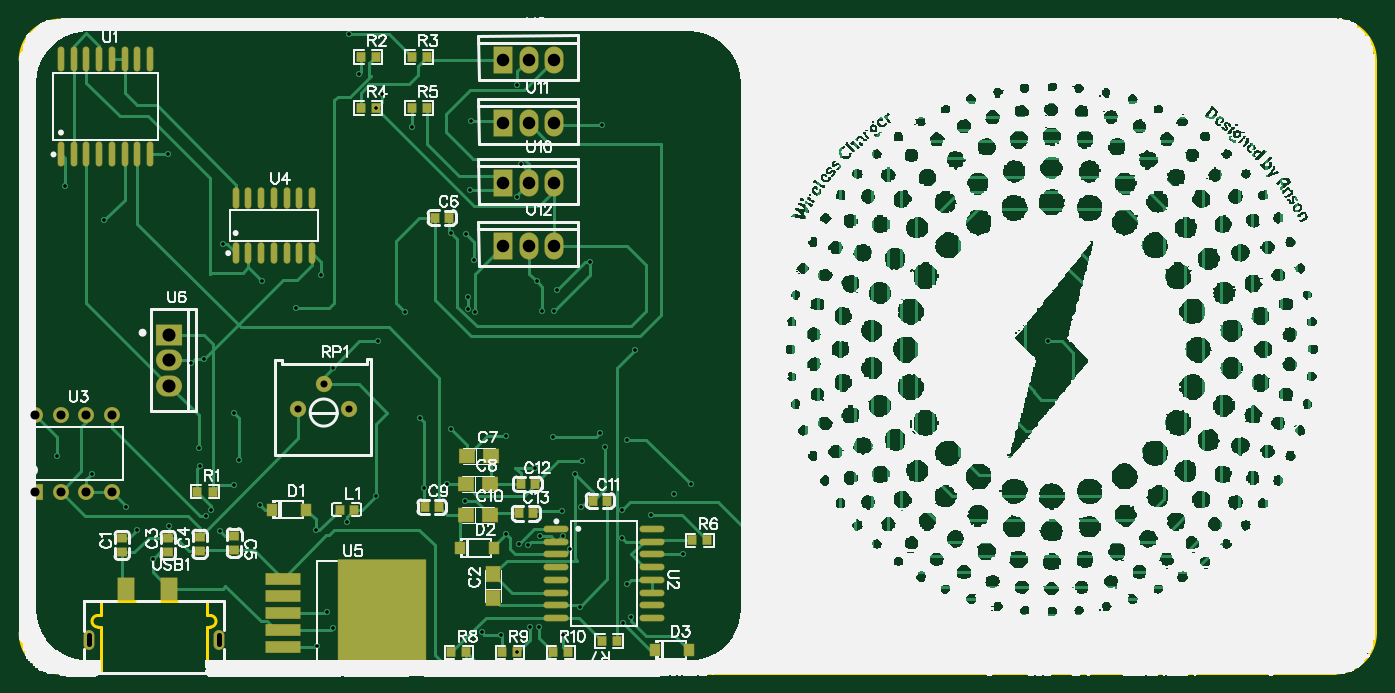
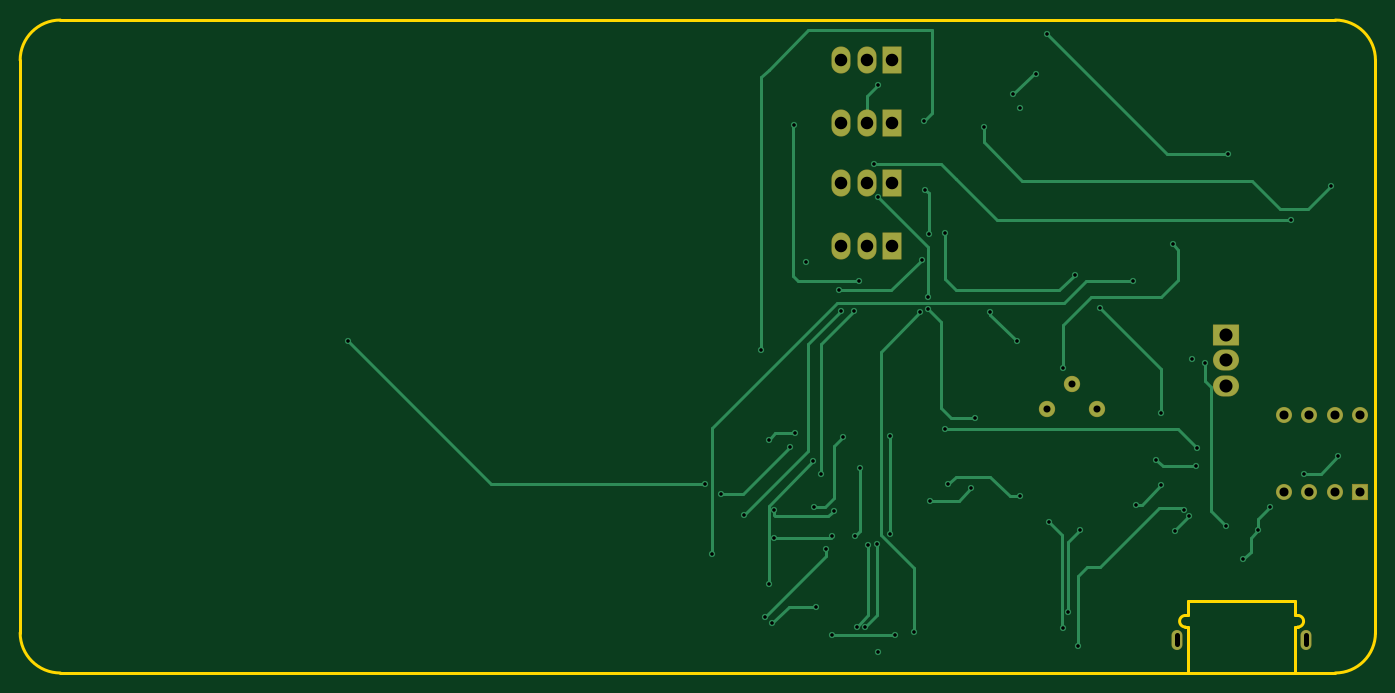
Circuit board: 9 layer files. Board 135.0 x 65.0 mm.
- drill: Drill_PTH_Through.DRL (2310 bytes)
- drill: Drill_PTH_Through_Via.DRL (1675 bytes)
- outline: Gerber_BoardOutlineLayer.GKO (1406 bytes)
- bottom_copper: Gerber_BottomLayer.GBL (7854 bytes)
- bottom_mask: Gerber_BottomSolderMaskLayer.GBS (1808 bytes)
- top_copper: Gerber_TopLayer.GTL (20440 bytes)
- paste: Gerber_TopPasteMaskLayer.GTP (11339 bytes)
- top_silk: Gerber_TopSilkscreenLayer.GTO (178712 bytes)
- top_mask: Gerber_TopSolderMaskLayer.GTS (6458 bytes)

=== drill: Drill_PTH_Through.DRL ===
M48
METRIC,LZ,000.000
;FILE_FORMAT=3:3
;TYPE=PLATED
;Layer: PTH_Through
;EasyEDA v6.5.44, 2024-08-27 14:32:38
;23fd9cafee9249e98fa7b3ee852e57a5,f1a1d2977d3b4f1281c114c53eaa6542,10
;Gerber Generator version 0.2
;Holesize 1 = 0.310 mm
T01C0.310
;Holesize 2 = 0.501 mm
T02C0.501
;Holesize 3 = 0.701 mm
T03C0.701
;Holesize 4 = 0.901 mm
T04C0.901
;Holesize 5 = 1.250 mm
T05C1.250
;Holesize 6 = 1.301 mm
T06C1.301
%
G05
G90
T01
X057150Y058856
X043044Y056515
X043688Y057912
X041402Y059944
X057141Y002286
X058420Y004826
X057277Y013081
X059309Y004826
X058166Y012954
X061722Y004064
X055499Y004064
X011303Y021844
X014732Y020066
X018161Y016764
X019304Y014478
X020828Y011557
X026162Y015875
X027559Y014351
X022479Y014859
X024638Y031115
X026670Y016510
X037211Y002921
X028956Y018923
X031496Y017018
X037084Y014478
X038227Y006350
X040132Y015240
X038735Y004699
X012065Y048768
X046609Y054610
X016002Y045339
X057531Y050927
X047879Y018669
X051943Y017399
X056007Y023876
X056007Y014097
X050165Y019050
X043053Y017907
X025400Y022606
X050546Y024511
X022352Y051892
X040386Y063881
X035052Y036576
X028956Y026162
X029464Y021463
X025527Y020828
X025908Y031496
X037592Y039878
X050546Y044069
X027813Y042926
X038735Y030607
X031750Y039243
X073660Y012065
X043307Y033274
X045974Y036195
X052959Y036195
X053594Y004318
X057150Y047625
X052197Y037719
X052197Y036449
X047498Y025654
X065532Y054864
X059055Y039243
X052578Y055245
X068834Y032385
X059563Y036322
X062865Y020066
X068453Y005842
X062357Y012573
X067691Y005207
X063373Y006858
X059436Y013843
X058928Y020701
X063627Y021336
X068072Y009144
X061722Y013843
X067564Y013716
X061595Y016383
X067564Y016510
X070485Y016002
X060833Y036322
X064389Y041148
X052451Y048387
X052070Y043942
X052832Y041402
X061087Y038354
X065913Y022733
X072771Y018034
X109982Y033274
X074422Y019050
X068072Y023495
X065405Y024130
X060706Y023749
X063500Y016764
T02
X014510Y003096G85X014510Y003996
X027400Y003096G85X027400Y003996
T03
X037846Y029030
X040346Y026530
X035346Y026530
T04
X009144Y018288
X011684Y018288
X014224Y018288
X016764Y018288
X009144Y025908
X011684Y025908
X014224Y025908
X016764Y025908
T05
X058293Y061346
X060833Y061336
X055753Y061346
X058293Y049027
X060833Y049017
X055753Y049027
X058293Y054996
X060833Y054986
X055753Y054996
X058293Y042804
X060833Y042794
X055753Y042804
T06
X022479Y033909
X022479Y028829
X022479Y031369
M30

=== drill: Drill_PTH_Through_Via.DRL ===
M48
METRIC,LZ,000.000
;FILE_FORMAT=3:3
;TYPE=PLATED
;Layer: PTH_Through_Via
;EasyEDA v6.5.44, 2024-08-27 14:32:38
;23fd9cafee9249e98fa7b3ee852e57a5,f1a1d2977d3b4f1281c114c53eaa6542,10
;Gerber Generator version 0.2
;Holesize 1 = 0.310 mm
T01C0.310
%
G05
G90
T01
X057150Y058856
X043044Y056515
X043688Y057912
X041402Y059944
X057141Y002286
X058420Y004826
X057277Y013081
X059309Y004826
X058166Y012954
X061722Y004064
X055499Y004064
X011303Y021844
X014732Y020066
X018161Y016764
X019304Y014478
X020828Y011557
X026162Y015875
X027559Y014351
X022479Y014859
X024638Y031115
X026670Y016510
X037211Y002921
X028956Y018923
X031496Y017018
X037084Y014478
X038227Y006350
X040132Y015240
X038735Y004699
X012065Y048768
X046609Y054610
X016002Y045339
X057531Y050927
X047879Y018669
X051943Y017399
X056007Y023876
X056007Y014097
X050165Y019050
X043053Y017907
X025400Y022606
X050546Y024511
X022352Y051892
X040386Y063881
X035052Y036576
X028956Y026162
X029464Y021463
X025527Y020828
X025908Y031496
X037592Y039878
X050546Y044069
X027813Y042926
X038735Y030607
X031750Y039243
X073660Y012065
X043307Y033274
X045974Y036195
X052959Y036195
X053594Y004318
X057150Y047625
X052197Y037719
X052197Y036449
X047498Y025654
X065532Y054864
X059055Y039243
X052578Y055245
X068834Y032385
X059563Y036322
X062865Y020066
X068453Y005842
X062357Y012573
X067691Y005207
X063373Y006858
X059436Y013843
X058928Y020701
X063627Y021336
X068072Y009144
X061722Y013843
X067564Y013716
X061595Y016383
X067564Y016510
X070485Y016002
X060833Y036322
X064389Y041148
X052451Y048387
X052070Y043942
X052832Y041402
X061087Y038354
X065913Y022733
X072771Y018034
X109982Y033274
X074422Y019050
X068072Y023495
X065405Y024130
X060706Y023749
X063500Y016764
M30

=== outline: Gerber_BoardOutlineLayer.GKO ===
G04 Layer: BoardOutlineLayer*
G04 EasyEDA v6.5.44, 2024-08-27 14:32:38*
G04 23fd9cafee9249e98fa7b3ee852e57a5,f1a1d2977d3b4f1281c114c53eaa6542,10*
G04 Gerber Generator version 0.2*
G04 Scale: 100 percent, Rotated: No, Reflected: No *
G04 Dimensions in millimeters *
G04 leading zeros omitted , absolute positions ,4 integer and 5 decimal *
%FSLAX45Y45*%
%MOMM*%

%ADD10C,0.2540*%
D10*
X761997Y424200D02*
G01*
X761997Y6127788D01*
X13861971Y24201D02*
G01*
X1161996Y24201D01*
X14261970Y6127788D02*
G01*
X14261970Y424200D01*
X1161996Y6527787D02*
G01*
X13861971Y6527787D01*
G75*
G01*
X13861971Y6527787D02*
G02*
X14261970Y6127788I0J-399999D01*
G75*
G01*
X14261970Y424200D02*
G02*
X13861971Y24201I-399999J0D01*
G75*
G01*
X1161998Y24201D02*
G02*
X761998Y424200I0J399999D01*
G75*
G01*
X761998Y6127788D02*
G02*
X1161998Y6527787I400000J0D01*
X1599692Y744517D02*
G01*
X1565402Y744517D01*
X1565402Y597197D01*
X1535684Y597197D01*
X2605277Y744517D02*
G01*
X2625597Y744517D01*
X2625597Y597197D01*
X2655570Y597197D01*
X1599600Y744601D02*
G01*
X2605199Y744601D01*
X2655498Y482099D02*
G01*
X2625498Y482099D01*
X2625498Y440601D01*
X2625498Y24803D02*
G01*
X2625498Y440601D01*
X1565501Y24203D02*
G01*
X1565501Y440001D01*
X1535770Y482102D02*
G01*
X1565501Y482102D01*
X1565501Y440001D01*
G75*
G01*
X2655499Y482100D02*
G03*
X2655499Y597101I0J57500D01*
G75*
G01*
X1535770Y597101D02*
G03*
X1535770Y482102I-382J-57500D01*

%LPD*%
M02*

=== bottom_copper: Gerber_BottomLayer.GBL (7854 bytes, source omitted) ===
=== bottom_mask: Gerber_BottomSolderMaskLayer.GBS ===
G04 Layer: BottomSolderMaskLayer*
G04 EasyEDA v6.5.44, 2024-08-27 14:32:38*
G04 23fd9cafee9249e98fa7b3ee852e57a5,f1a1d2977d3b4f1281c114c53eaa6542,10*
G04 Gerber Generator version 0.2*
G04 Scale: 100 percent, Rotated: No, Reflected: No *
G04 Dimensions in millimeters *
G04 leading zeros omitted , absolute positions ,4 integer and 5 decimal *
%FSLAX45Y45*%
%MOMM*%

%AMMACRO1*4,1,8,-0.7711,-0.8008,-0.8008,-0.771,-0.8008,0.7711,-0.7711,0.8008,0.771,0.8008,0.8008,0.7711,0.8008,-0.771,0.771,-0.8008,-0.7711,-0.8008,0*%
%AMMACRO2*4,1,8,-1.2707,-1.0516,-1.3005,-1.0218,-1.3005,1.0218,-1.2707,1.0516,1.2707,1.0516,1.3005,1.0218,1.3005,-1.0218,1.2707,-1.0516,-1.2707,-1.0516,0*%
%AMMACRO3*4,1,8,-0.9211,-1.3508,-0.9508,-1.321,-0.9508,1.3211,-0.9211,1.3508,0.921,1.3508,0.9508,1.3211,0.9508,-1.321,0.921,-1.3508,-0.9211,-1.3508,0*%
%ADD10C,1.6256*%
%ADD11MACRO1*%
%ADD12C,1.6016*%
%ADD13MACRO2*%
%ADD14O,2.601595X2.101596*%
%ADD15O,1.9015964X2.7015948*%
%ADD16MACRO3*%
%ADD17O,1.0999978000000001X1.999996*%

%LPD*%
D10*
G01*
X3784625Y2903016D03*
G01*
X4034586Y2653029D03*
G01*
X3534613Y2653029D03*
D11*
G01*
X914400Y1828800D03*
D12*
G01*
X1168400Y1828800D03*
G01*
X1422400Y1828800D03*
G01*
X1676400Y1828800D03*
G01*
X914400Y2590800D03*
G01*
X1168400Y2590800D03*
G01*
X1422400Y2590800D03*
G01*
X1676400Y2590800D03*
D13*
G01*
X2247900Y3390900D03*
D14*
G01*
X2247900Y2882900D03*
G01*
X2247900Y3136900D03*
D15*
G01*
X5829300Y6134582D03*
G01*
X6083300Y6133592D03*
D16*
G01*
X5575294Y6134597D03*
D15*
G01*
X5829300Y4902682D03*
G01*
X6083300Y4901692D03*
D16*
G01*
X5575294Y4902697D03*
D15*
G01*
X5829300Y5499582D03*
G01*
X6083300Y5498592D03*
D16*
G01*
X5575294Y5499597D03*
D15*
G01*
X5829300Y4280382D03*
G01*
X6083300Y4279392D03*
D16*
G01*
X5575294Y4280397D03*
D17*
G01*
X1451000Y354609D03*
G01*
X2739999Y354609D03*
M02*

=== top_copper: Gerber_TopLayer.GTL (20440 bytes, source omitted) ===
=== paste: Gerber_TopPasteMaskLayer.GTP (11339 bytes, source omitted) ===
=== top_silk: Gerber_TopSilkscreenLayer.GTO (178712 bytes, source omitted) ===
=== top_mask: Gerber_TopSolderMaskLayer.GTS (6458 bytes, source omitted) ===
